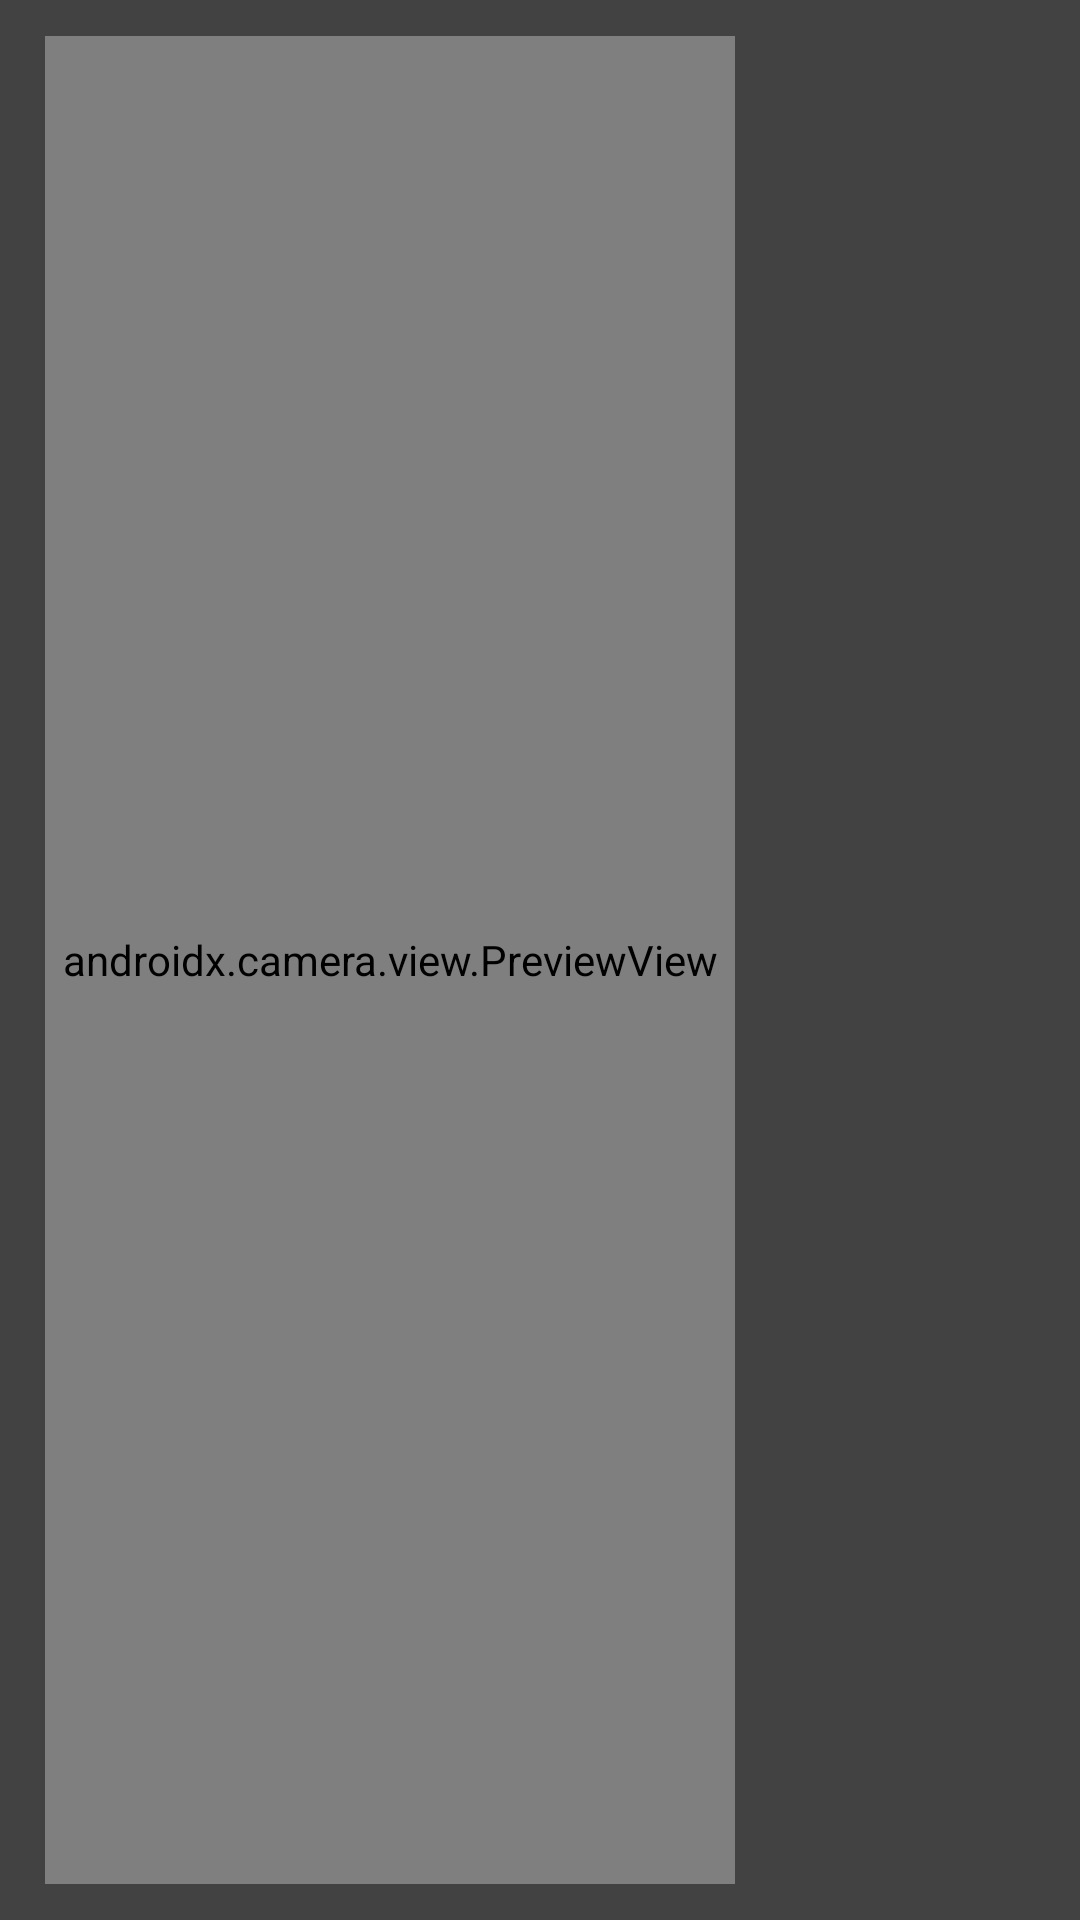

Write the Android layout XML for this screen, with the resource values it uses.
<!-- AndroidManifest.xml: application theme Theme.RGBProject -->
<!-- res/layout/activity_main.xml -->
<?xml version="1.0" encoding="utf-8"?>
<androidx.constraintlayout.widget.ConstraintLayout
    xmlns:android="http://schemas.android.com/apk/res/android"
    xmlns:tools="http://schemas.android.com/tools"
    xmlns:app="http://schemas.android.com/apk/res-auto"
    android:layout_width="match_parent"
    android:layout_height="match_parent"
    tools:context=".MainActivity"
    android:background="@color/cardview_dark_background"
    >

    <androidx.camera.view.PreviewView
        android:id="@+id/viewFinder"
        android:layout_width="match_parent"
        android:layout_height="match_parent"
        android:layout_marginRight="115dp"
        android:layout_marginBottom="12dp"
        android:layout_marginLeft="15dp"
        android:layout_marginTop="12dp"
        />

    <LinearLayout
        android:id="@+id/colorContainer"
        android:layout_width="115dp"
        android:layout_height="match_parent"
        android:gravity="center"
        android:orientation="vertical"
        android:padding="10dp"
        app:layout_constraintEnd_toEndOf="parent"
        app:layout_constraintTop_toTopOf="parent"
        >
    </LinearLayout>

</androidx.constraintlayout.widget.ConstraintLayout>
<!-- resources referenced by this layout -->
<resources>
  <style name="Theme.RGBProject" parent="Theme.MaterialComponents.DayNight.DarkActionBar">
          
          <item name="colorPrimary">@color/purple_500</item>
          <item name="colorPrimaryVariant">@color/purple_700</item>
          <item name="colorOnPrimary">@color/white</item>
          
          <item name="colorSecondary">@color/teal_200</item>
          <item name="colorSecondaryVariant">@color/teal_700</item>
          <item name="colorOnSecondary">@color/black</item>
          
          <item name="android:statusBarColor" tools:targetApi="l">?attr/colorPrimaryVariant</item>
  
          
          <item name="windowActionBar">false</item>
          <item name="windowNoTitle">true</item>
          <item name="android:windowFullscreen">true</item>
      </style>
  <!-- not gathered from this repository: default colours our renderer supplied (Android Studio template values) -->
  <color name="purple_500">#FF6200EE</color>
  <color name="purple_700">#FF3700B3</color>
  <color name="teal_200">#FF03DAC5</color>
  <color name="teal_700">#FF018786</color>
  <color name="black">#FF000000</color>
  <color name="white">#FFFFFFFF</color>
</resources>
